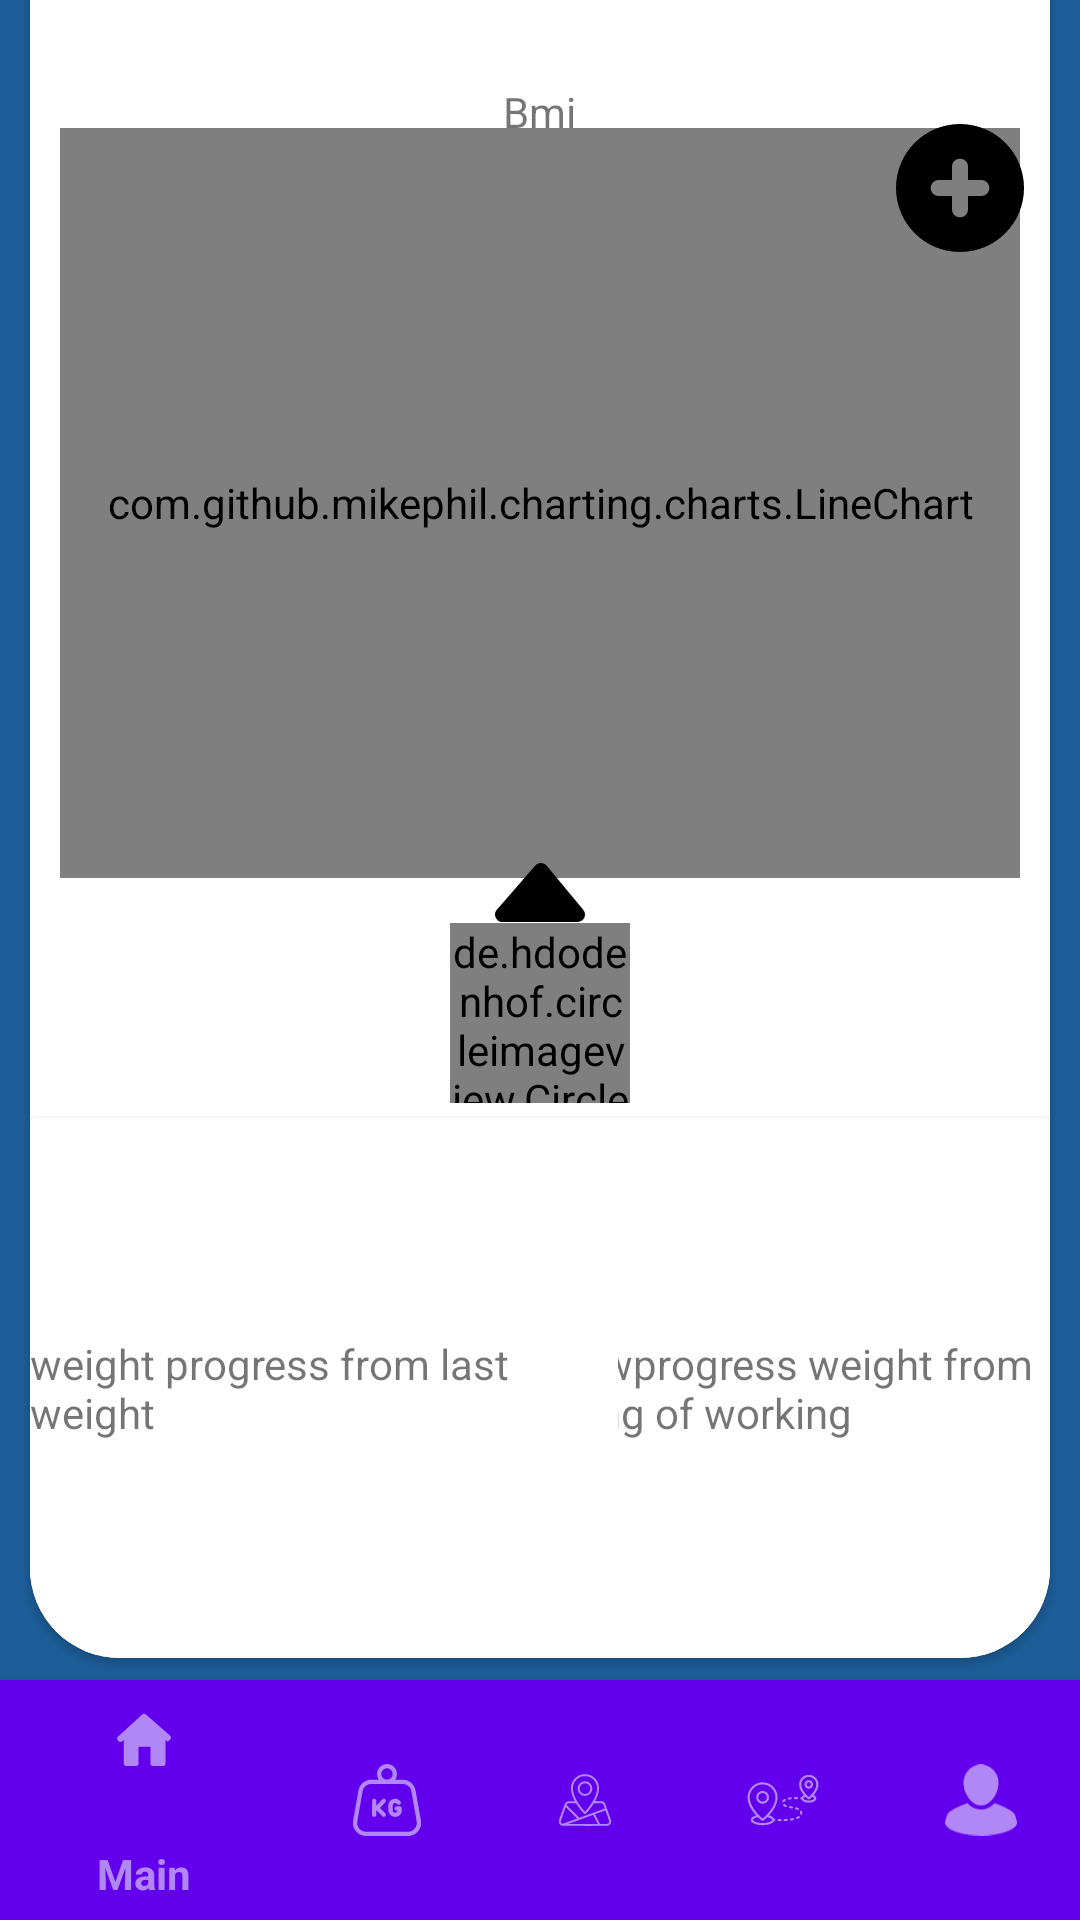

Produce the Android XML layout that renders to this screen, including the resource entries it uses.
<!-- AndroidManifest.xml: application theme AppTheme -->
<!-- res/layout/progress.xml -->
<?xml version="1.0" encoding="utf-8"?>
<androidx.constraintlayout.widget.ConstraintLayout xmlns:android="http://schemas.android.com/apk/res/android"
    xmlns:app="http://schemas.android.com/apk/res-auto"
    android:layout_width="match_parent"
    android:layout_height="match_parent"
    android:background="@color/Tlo_gora"
    android:orientation="vertical">


    <androidx.cardview.widget.CardView
        android:id="@+id/progressCard"
        android:layout_width="match_parent"
        android:layout_height="600dp"
        android:layout_marginStart="10dp"
        android:layout_marginTop="-80dp"
        android:layout_marginEnd="10dp"
        android:background="#FFFFFF"
        android:backgroundTint="#FFFFFF"
        app:cardBackgroundColor="#FFFFFF"
        app:cardCornerRadius="30dp"
        app:layout_constraintBottom_toTopOf="@+id/menuBottom"
        app:layout_constraintEnd_toEndOf="parent"
        app:layout_constraintHorizontal_bias="1.0"
        app:layout_constraintStart_toStartOf="parent"
        app:layout_constraintTop_toTopOf="parent"
        app:layout_constraintVertical_bias="0.809">


        <TextView
            android:id="@+id/dateProgress"
            android:layout_width="wrap_content"
            android:layout_height="wrap_content"
            android:layout_gravity="center_horizontal"
            android:layout_marginTop="5dp"
            android:text="date"
            android:textSize="10sp" />


        <TextView
            android:id="@+id/weightProg"
            android:layout_width="wrap_content"
            android:layout_height="wrap_content"
            android:layout_gravity="center_horizontal"
            android:layout_marginTop="30dp"
            android:textSize="24sp" />

        <TextView
            android:id="@+id/bmiProgress"
            android:layout_width="wrap_content"
            android:layout_height="wrap_content"
            android:layout_gravity="center_horizontal"
            android:layout_marginTop="75dp"
            android:text="Bmi"
            android:textSize="14sp" />

        <TextView
            android:id="@+id/dateProgress"
            android:layout_width="wrap_content"
            android:layout_height="wrap_content"
            android:layout_gravity="center_horizontal"
            android:layout_marginTop="5dp"
            android:text="date"
            android:textSize="10sp" />

        <com.github.mikephil.charting.charts.LineChart
            android:id="@+id/lineChartProgress"
            android:layout_width="match_parent"
            android:layout_height="250dp"
            android:layout_gravity="center|top"
            android:layout_marginStart="10dp"
            android:layout_marginTop="90dp"
            android:layout_marginEnd="10dp">

        </com.github.mikephil.charting.charts.LineChart>

        <TextView
            android:id="@+id/weightId"
            android:layout_width="wrap_content"
            android:layout_height="wrap_content" />

        <ImageButton
            android:id="@+id/addButton"
            android:layout_width="60dp"
            android:layout_height="60dp"
            android:layout_gravity="right"
            android:layout_marginTop="80dp"
            android:backgroundTint="#00FFFFFF"
            android:src="@drawable/plus" />

        <ImageView
            android:id="@+id/arrowTopProg"
            android:layout_width="wrap_content"
            android:layout_height="wrap_content"
            android:layout_gravity="center|center_horizontal"
            android:layout_marginTop="45dp"
            app:srcCompat="@drawable/arrow_up" />

        <de.hdodenhof.circleimageview.CircleImageView
            android:id="@+id/profilePicProg"
            android:layout_width="60dp"
            android:layout_height="60dp"
            android:layout_gravity="center|center_horizontal"
            android:layout_marginTop="85dp"
            android:scaleType="centerCrop" />

        <androidx.cardview.widget.CardView
            android:id="@+id/progressBottom"
            android:layout_width="match_parent"
            android:layout_height="180dp"
            android:layout_gravity="bottom">

            <androidx.cardview.widget.CardView
                android:id="@+id/progressBottomRight"
                android:layout_width="196dp"
                android:layout_height="match_parent"
                android:layout_gravity="bottom|end">

                <TextView
                    android:id="@+id/progressWeight2"
                    android:layout_width="wrap_content"
                    android:layout_height="wrap_content"
                    android:layout_gravity="center_vertical"
                    android:text="TextViewprogress weight from beginning of working" />
            </androidx.cardview.widget.CardView>

            <androidx.cardview.widget.CardView
                android:id="@+id/progressBottomLeft"
                android:layout_width="196dp"
                android:layout_height="match_parent"
                android:layout_gravity="bottom|start">

                <TextView
                    android:id="@+id/progressWeight"
                    android:layout_width="wrap_content"
                    android:layout_height="wrap_content"
                    android:layout_gravity="center_vertical"
                    android:text="weight progress from last weight" />
            </androidx.cardview.widget.CardView>

        </androidx.cardview.widget.CardView>

    </androidx.cardview.widget.CardView>

    <com.google.android.material.bottomnavigation.BottomNavigationView
        android:id="@+id/menuBottom"
        android:layout_width="match_parent"
        android:layout_height="80dp"
        style="@style/BottomNavTheme"
        app:layout_constraintBottom_toBottomOf="parent"
        app:layout_constraintEnd_toEndOf="parent"
        app:layout_constraintStart_toStartOf="parent"
        app:menu="@menu/main_menu" />
</androidx.constraintlayout.widget.ConstraintLayout>
<!-- resources referenced by this layout -->
<resources>
  <color name="Tlo_gora">#1C5D99</color>
  <!-- drawable arrow_up (drawable) -->
  <vector xmlns:android="http://schemas.android.com/apk/res/android" android:height="19.708796dp" android:viewportHeight="336.37" android:viewportWidth="512.01" android:width="30dp">
        
      <path android:fillColor="#FF000000" android:fillType="nonZero" android:pathData="M469.51,336.37H42.47c-9.9,-0.03 -19.84,-3.47 -27.89,-10.47 -17.68,-15.4 -19.55,-42.24 -4.15,-59.92L229.45,14.56c1.51,-1.7 3.17,-3.33 4.98,-4.82 18.06,-14.93 44.83,-12.41 59.76,5.65l206.65,249.76a42.31,42.31 0,0 1,11.17 28.71c0,23.47 -19.03,42.51 -42.5,42.51z"/>
      
  </vector>
  <!-- drawable plus (drawable) -->
  <vector xmlns:android="http://schemas.android.com/apk/res/android"
      android:width="64dp"
      android:height="64dp"
      android:viewportWidth="72"
      android:viewportHeight="72">
    <path
        android:fillColor="#FF000000"
        android:pathData="M36,12c13.255,0 24,10.745 24,24c0,13.255 -10.745,24 -24,24S12,49.255 12,36C12,22.745 22.745,12 36,12zM44,39c1.657,0 3,-1.343 3,-3c0,-1.657 -1.343,-3 -3,-3c-0.329,0 -2.426,0 -5,0c0,-2.574 0,-4.672 0,-5c0,-1.657 -1.343,-3 -3,-3c-1.657,0 -3,1.343 -3,3c0,0.328 0,2.426 0,5c-2.574,0 -4.671,0 -5,0c-1.657,0 -3,1.343 -3,3c0,1.657 1.343,3 3,3c0.329,0 2.426,0 5,0c0,2.574 0,4.672 0,5c0,1.657 1.343,3 3,3c1.657,0 3,-1.343 3,-3c0,-0.328 0,-2.426 0,-5C41.574,39 43.671,39 44,39z"/>
  </vector>
  <style name="BottomNavTheme" parent="Widget.Design.BottomNavigationView">
          <item name="backgroundTint">@color/bottom_nav_color</item>
          <item name="labelVisibilityMode">selected</item>
          <item name="itemIconTint">@color/bottom_nav_icon_inactive</item>
          <item name="itemTextColor">@color/bottom_nav_icon_inactive</item>
          <item name="itemRippleColor">@null</item>
      </style>
  <style name="AppTheme" parent="Theme.AppCompat.Light.NoActionBar">
          
      </style>
  <color name="bottom_nav_color">#FF6200EE</color>
  <color name="bottom_nav_icon_inactive">#b187f6</color>
</resources>
